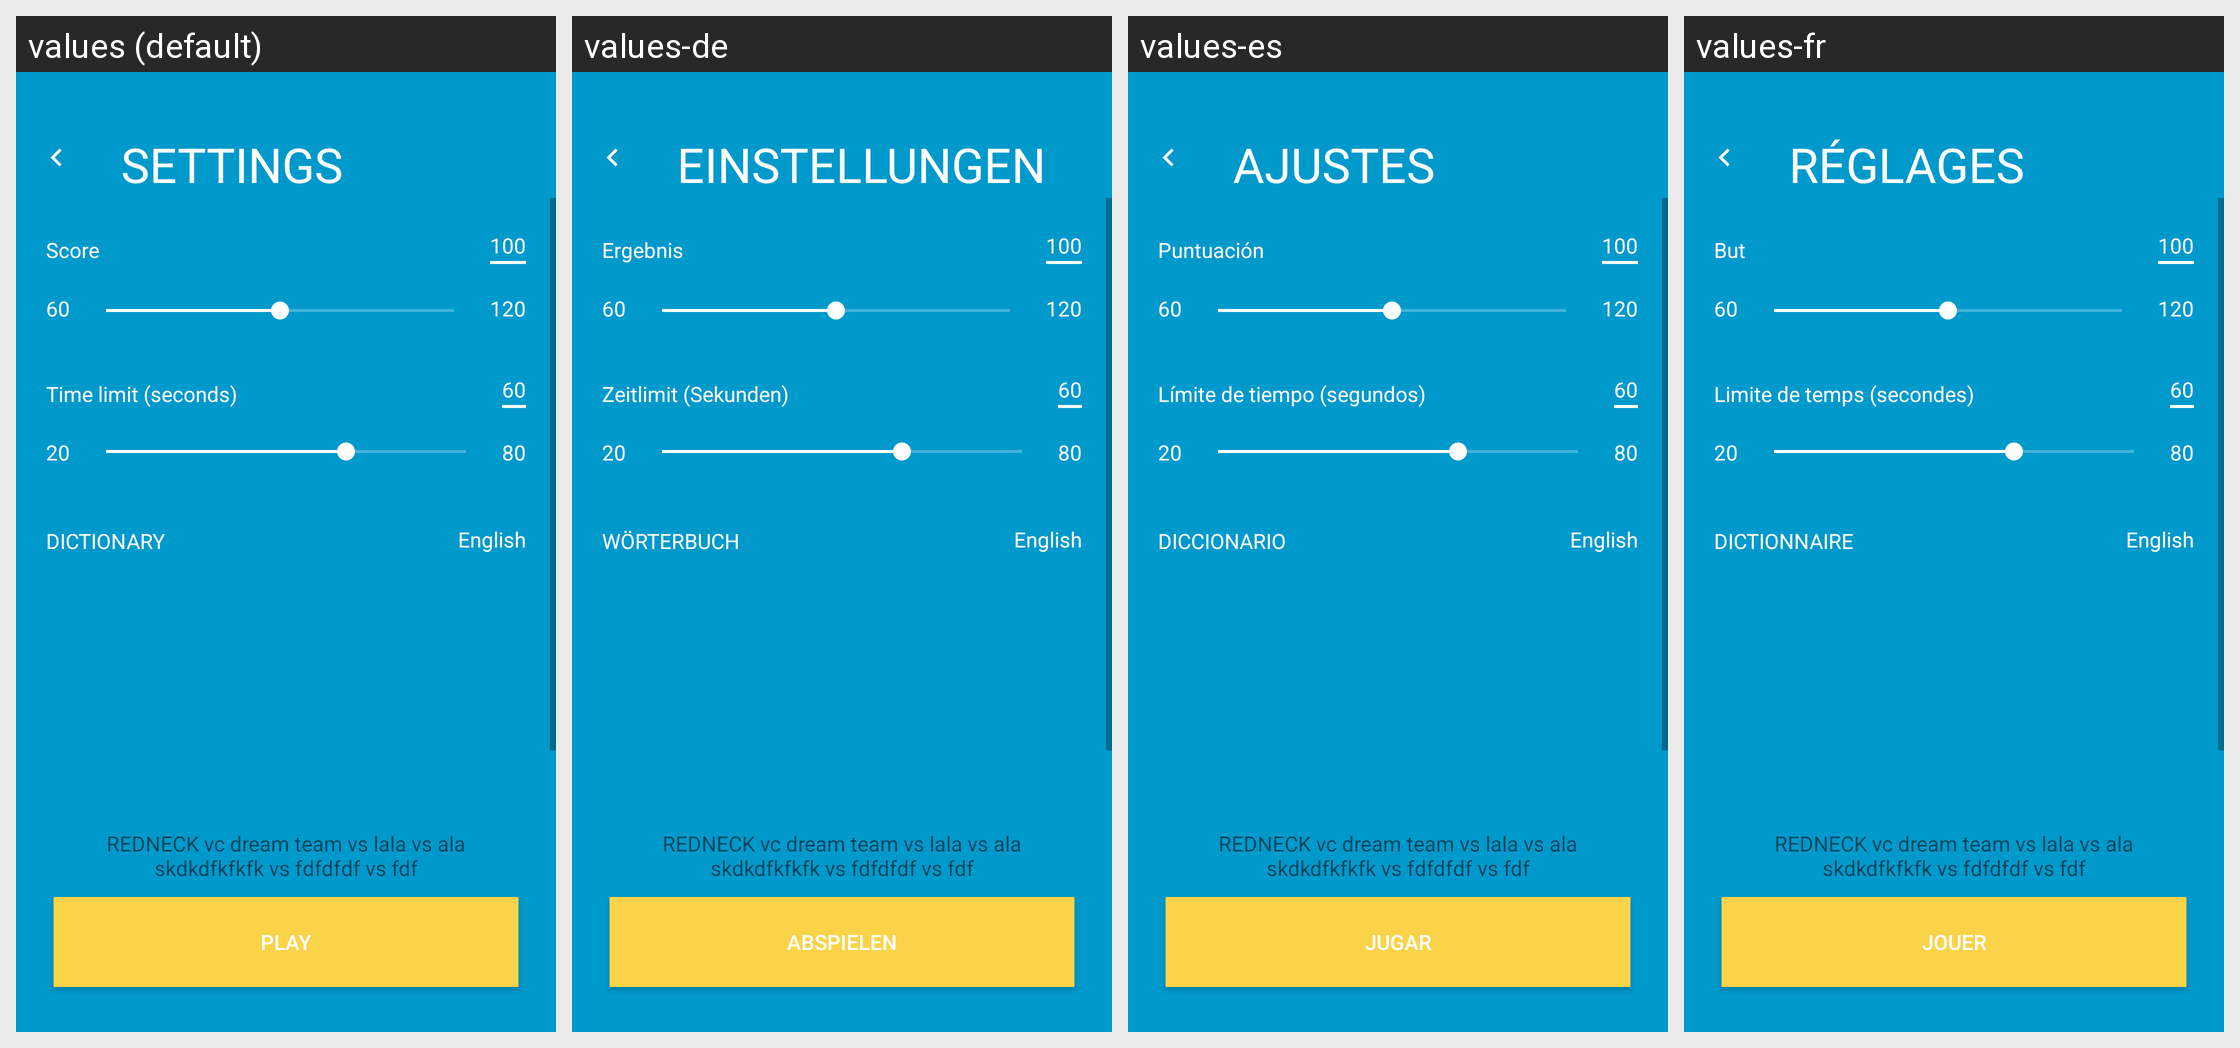

This grid shows one Android layout under several languages. Give, for every string resource on the screen, its name, the default text and each shown locale's text.
Android screen res/layout/activity_settings.xml rendered under 4 locales, left to right: values (default), values-de, values-es, values-fr. Device: Nexus 5 (rendered at 1080×1920; each locale shown at half size, 540×960, under a caption strip naming it); theme AppTheme.NoActionBar.
Other locales in the repository, not shown: values-bs, values-hr, values-it, values-sr, values-sr-rME.
Strings drawn on this screen, with the default value and each locale's value (text and hints the layout hard-codes, and strings that could not be matched under every locale, appear in the picture but are not listed):

settings
  values: SETTINGS
  values-de: EINSTELLUNGEN
  values-es: AJUSTES
  values-fr: RÉGLAGES

play
  values: PLAY
  values-de: ABSPIELEN
  values-es: JUGAR
  values-fr: JOUER

score_settings
  values: Score
  values-de: Ergebnis
  values-es: Puntuación
  values-fr: But

time_limit_seconds
  values: Time limit (seconds)
  values-de: Zeitlimit (Sekunden)
  values-es: Límite de tiempo (segundos)
  values-fr: Limite de temps (secondes)

dictionary
  values: DICTIONARY
  values-de: WÖRTERBUCH
  values-es: DICCIONARIO
  values-fr: DICTIONNAIRE
